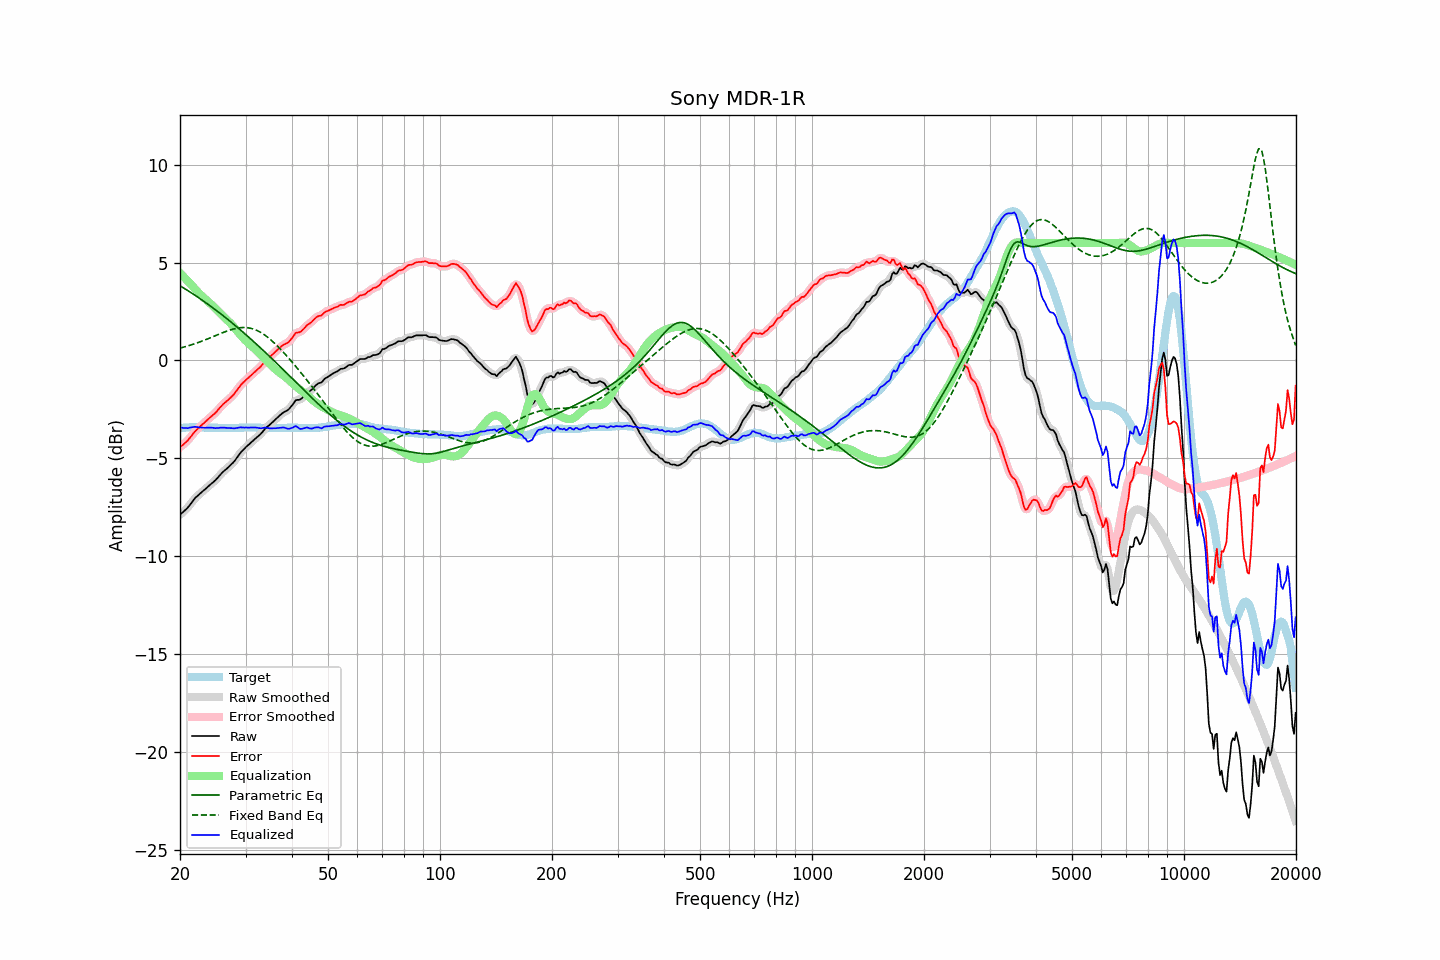

The data file committed next to this chart (first rows):
frequency, raw, error, smoothed, error_smoothed, equalization, parametric_eq, fixed_band_eq, equalized_raw, equalized_smoothed, target
20.00, -7.90, -4.44, -7.89, -4.43, 4.46, 3.82, 0.63, -3.44, -3.43, -3.46
20.20, -7.82, -4.37, -7.82, -4.37, 4.38, 3.77, 0.65, -3.44, -3.44, -3.45
20.40, -7.75, -4.31, -7.75, -4.30, 4.30, 3.72, 0.67, -3.45, -3.45, -3.44
20.61, -7.67, -4.23, -7.67, -4.23, 4.21, 3.67, 0.70, -3.46, -3.46, -3.44
20.81, -7.59, -4.16, -7.59, -4.16, 4.13, 3.61, 0.72, -3.46, -3.46, -3.43
21.02, -7.51, -4.08, -7.50, -4.07, 4.04, 3.56, 0.74, -3.46, -3.46, -3.43
21.23, -7.40, -3.98, -7.40, -3.98, 3.96, 3.51, 0.77, -3.44, -3.44, -3.42
21.44, -7.30, -3.88, -7.30, -3.87, 3.87, 3.46, 0.79, -3.43, -3.42, -3.42
21.66, -7.19, -3.77, -7.18, -3.76, 3.78, 3.40, 0.82, -3.41, -3.41, -3.42
21.87, -7.08, -3.66, -7.08, -3.67, 3.68, 3.35, 0.85, -3.39, -3.40, -3.42
22.09, -6.99, -3.58, -6.99, -3.58, 3.59, 3.29, 0.88, -3.40, -3.40, -3.41
22.31, -6.92, -3.51, -6.91, -3.50, 3.50, 3.24, 0.90, -3.41, -3.41, -3.41
22.54, -6.85, -3.43, -6.84, -3.42, 3.42, 3.18, 0.93, -3.43, -3.42, -3.42
22.76, -6.77, -3.34, -6.77, -3.34, 3.34, 3.12, 0.96, -3.43, -3.43, -3.43
22.99, -6.70, -3.27, -6.70, -3.27, 3.26, 3.07, 1.00, -3.43, -3.44, -3.43
23.22, -6.63, -3.20, -6.63, -3.19, 3.19, 3.01, 1.03, -3.44, -3.44, -3.43
23.45, -6.56, -3.12, -6.56, -3.12, 3.12, 2.95, 1.06, -3.44, -3.44, -3.44
23.69, -6.49, -3.05, -6.49, -3.04, 3.05, 2.89, 1.09, -3.44, -3.44, -3.44
23.92, -6.41, -2.97, -6.41, -2.97, 2.98, 2.83, 1.13, -3.43, -3.44, -3.44
24.16, -6.34, -2.90, -6.34, -2.90, 2.90, 2.77, 1.16, -3.44, -3.44, -3.44
24.40, -6.27, -2.83, -6.27, -2.83, 2.83, 2.71, 1.19, -3.44, -3.44, -3.44
24.65, -6.20, -2.76, -6.20, -2.76, 2.75, 2.65, 1.23, -3.45, -3.45, -3.44
24.89, -6.13, -2.69, -6.12, -2.68, 2.66, 2.59, 1.26, -3.46, -3.46, -3.44
25.14, -6.04, -2.60, -6.04, -2.59, 2.58, 2.53, 1.30, -3.46, -3.46, -3.44
25.39, -5.95, -2.49, -5.95, -2.50, 2.49, 2.47, 1.33, -3.45, -3.45, -3.45
25.65, -5.85, -2.40, -5.85, -2.40, 2.41, 2.40, 1.36, -3.44, -3.44, -3.45
25.91, -5.76, -2.31, -5.76, -2.31, 2.33, 2.34, 1.40, -3.43, -3.44, -3.45
26.16, -5.68, -2.23, -5.68, -2.23, 2.24, 2.27, 1.43, -3.43, -3.44, -3.45
26.43, -5.61, -2.16, -5.61, -2.16, 2.16, 2.21, 1.46, -3.44, -3.44, -3.45
26.69, -5.54, -2.09, -5.54, -2.09, 2.09, 2.14, 1.49, -3.45, -3.45, -3.45
26.96, -5.47, -2.02, -5.47, -2.01, 2.01, 2.08, 1.52, -3.46, -3.46, -3.45
27.23, -5.39, -1.94, -5.39, -1.94, 1.93, 2.01, 1.55, -3.46, -3.46, -3.45
27.50, -5.31, -1.86, -5.31, -1.86, 1.85, 1.94, 1.58, -3.46, -3.47, -3.45
27.77, -5.23, -1.78, -5.23, -1.77, 1.76, 1.87, 1.60, -3.47, -3.47, -3.45
28.05, -5.14, -1.69, -5.13, -1.68, 1.66, 1.81, 1.62, -3.48, -3.47, -3.45
28.33, -5.02, -1.57, -5.02, -1.57, 1.56, 1.74, 1.64, -3.45, -3.46, -3.45
28.62, -4.91, -1.46, -4.91, -1.46, 1.46, 1.67, 1.65, -3.45, -3.44, -3.45
28.90, -4.79, -1.35, -4.79, -1.35, 1.36, 1.60, 1.67, -3.43, -3.43, -3.44
29.19, -4.69, -1.25, -4.69, -1.25, 1.27, 1.53, 1.68, -3.42, -3.43, -3.44
29.48, -4.60, -1.16, -4.60, -1.16, 1.17, 1.46, 1.68, -3.43, -3.43, -3.44
29.78, -4.52, -1.09, -4.51, -1.08, 1.08, 1.39, 1.68, -3.44, -3.43, -3.43
30.08, -4.43, -1.00, -4.44, -1.00, 1.00, 1.31, 1.68, -3.43, -3.43, -3.43
30.38, -4.36, -0.93, -4.36, -0.93, 0.92, 1.24, 1.67, -3.44, -3.44, -3.43
30.68, -4.29, -0.86, -4.29, -0.85, 0.85, 1.17, 1.66, -3.44, -3.44, -3.43
30.99, -4.21, -0.78, -4.21, -0.78, 0.78, 1.10, 1.64, -3.43, -3.43, -3.43
31.30, -4.14, -0.71, -4.14, -0.71, 0.71, 1.02, 1.62, -3.43, -3.43, -3.43
31.61, -4.06, -0.63, -4.06, -0.63, 0.63, 0.95, 1.59, -3.42, -3.43, -3.43
31.93, -3.99, -0.56, -3.99, -0.55, 0.56, 0.87, 1.56, -3.43, -3.43, -3.43
32.24, -3.92, -0.48, -3.92, -0.48, 0.48, 0.80, 1.53, -3.44, -3.44, -3.44
32.57, -3.85, -0.41, -3.85, -0.41, 0.39, 0.72, 1.48, -3.45, -3.46, -3.44
32.89, -3.78, -0.34, -3.77, -0.33, 0.31, 0.65, 1.44, -3.47, -3.46, -3.44
33.22, -3.69, -0.24, -3.68, -0.24, 0.22, 0.57, 1.39, -3.46, -3.46, -3.45
33.55, -3.59, -0.14, -3.59, -0.13, 0.14, 0.49, 1.34, -3.45, -3.45, -3.45
33.89, -3.49, -0.03, -3.50, -0.04, 0.05, 0.42, 1.28, -3.43, -3.44, -3.46
34.23, -3.41, 0.05, -3.41, 0.05, -0.03, 0.34, 1.22, -3.44, -3.44, -3.46
34.57, -3.35, 0.11, -3.34, 0.12, -0.11, 0.26, 1.15, -3.46, -3.46, -3.46
34.92, -3.28, 0.18, -3.27, 0.19, -0.19, 0.18, 1.09, -3.47, -3.47, -3.46
35.27, -3.20, 0.26, -3.20, 0.26, -0.27, 0.10, 1.01, -3.47, -3.47, -3.46
35.62, -3.12, 0.34, -3.12, 0.34, -0.35, 0.02, 0.94, -3.47, -3.47, -3.46
35.97, -3.05, 0.41, -3.04, 0.42, -0.42, -0.06, 0.86, -3.47, -3.47, -3.46
... 635 more rows
